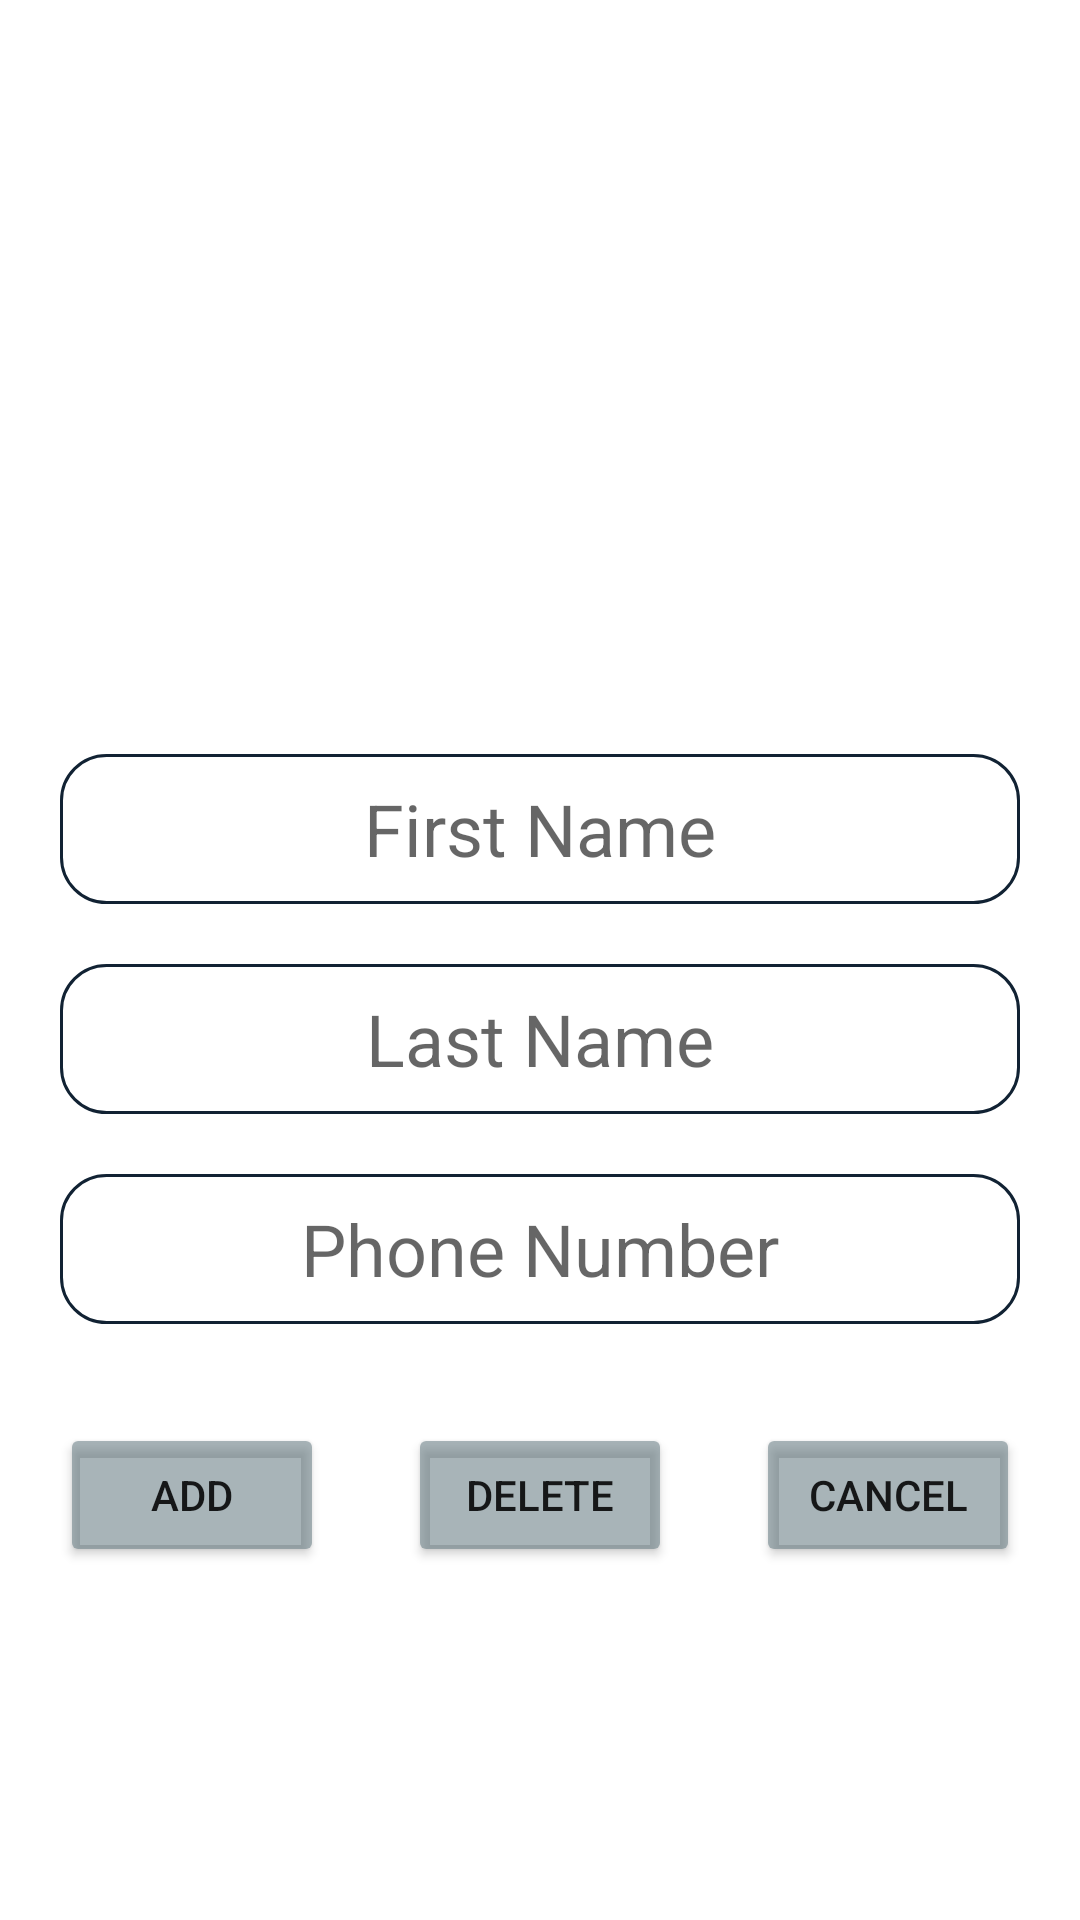

Android layout source for this screen:
<!-- AndroidManifest.xml: application theme Theme.PrjWeightRecords -->
<!-- res/layout/popup_new_contact.xml -->
<?xml version="1.0" encoding="utf-8"?>
<androidx.constraintlayout.widget.ConstraintLayout xmlns:android="http://schemas.android.com/apk/res/android"
    xmlns:app="http://schemas.android.com/apk/res-auto"
    xmlns:tools="http://schemas.android.com/tools"
    android:layout_width="match_parent"
    android:layout_height="match_parent">

    <ImageView
        android:id="@+id/imgProfile"
        android:layout_width="150dp"
        android:layout_height="150dp"
        android:background="@drawable/profile"
        app:layout_constraintBottom_toBottomOf="parent"
        app:layout_constraintEnd_toEndOf="parent"
        app:layout_constraintHorizontal_bias="0.498"
        app:layout_constraintStart_toStartOf="parent"
        app:layout_constraintTop_toTopOf="parent"
        app:layout_constraintVertical_bias="0.166"/>

    <EditText
        android:id="@+id/edNewContactFirstName"
        android:layout_width="match_parent"
        android:layout_height="50dp"
        android:layout_marginTop="20dp"
        android:hint="First Name"
        android:gravity="center"
        android:textSize="24sp"
        app:layout_constraintLeft_toLeftOf="parent"
        android:layout_marginLeft="20dp"
        app:layout_constraintRight_toRightOf="parent"
        android:layout_marginRight="20dp"
        app:layout_constraintTop_toBottomOf="@+id/imgProfile"
        app:layout_editor_absoluteX="-28dp"
        android:background="@drawable/edittext_style"/>

    <EditText
        android:id="@+id/edNewContactLastName"
        android:layout_width="match_parent"
        android:layout_height="50dp"
        android:layout_marginTop="20dp"
        app:layout_constraintTop_toBottomOf="@+id/edNewContactFirstName"
        app:layout_editor_absoluteX="-28dp"
        android:textSize="24sp"
        app:layout_constraintLeft_toLeftOf="parent"
        android:layout_marginLeft="20dp"
        app:layout_constraintRight_toRightOf="parent"
        android:layout_marginRight="20dp"
        android:background="@drawable/edittext_style"
        android:hint="Last Name"
        android:gravity="center"
        />

    <EditText
        android:id="@+id/edNewContactPhoneNumber"
        android:layout_width="match_parent"
        android:layout_height="50dp"
        android:layout_marginTop="20dp"
        app:layout_constraintTop_toBottomOf="@+id/edNewContactLastName"
        app:layout_editor_absoluteX="-28dp"
        android:textSize="24sp"
        app:layout_constraintLeft_toLeftOf="parent"
        android:layout_marginLeft="20dp"
        app:layout_constraintRight_toRightOf="parent"
        android:layout_marginRight="20dp"
        android:background="@drawable/edittext_style"
        android:hint="Phone Number"
        android:gravity="center"
        />

    <Button
        android:id="@+id/btnAddNewContact"
        android:layout_width="wrap_content"
        android:layout_height="wrap_content"
        android:layout_marginTop="20dp"
        app:layout_constraintBottom_toBottomOf="parent"
        app:layout_constraintTop_toBottomOf="@+id/edNewContactPhoneNumber"
        app:layout_constraintLeft_toLeftOf="parent"
        app:layout_constraintVertical_bias="0.1"
        android:layout_marginLeft="20dp"
        android:text="Add"
        android:backgroundTint="@color/unselectedFooterButton"
        />

    <Button
        android:id="@+id/btnNewContactCancel"
        android:layout_width="wrap_content"
        android:layout_height="wrap_content"
        android:layout_marginTop="20dp"
        app:layout_constraintBottom_toBottomOf="parent"
        android:layout_marginRight="20dp"
        app:layout_constraintRight_toRightOf="parent"
        app:layout_constraintTop_toBottomOf="@+id/edNewContactPhoneNumber"
        app:layout_constraintVertical_bias="0.1"
        android:text="Cancel"
        android:backgroundTint="@color/unselectedFooterButton"
        />

    <Button
        android:id="@+id/btnNewContactDelete"
        android:layout_width="wrap_content"
        android:layout_height="wrap_content"
        android:layout_marginTop="20dp"
        app:layout_constraintBottom_toBottomOf="parent"
        app:layout_constraintLeft_toRightOf="@+id/btnAddNewContact"
        app:layout_constraintRight_toLeftOf="@+id/btnNewContactCancel"
        app:layout_constraintTop_toBottomOf="@+id/edNewContactPhoneNumber"
        app:layout_constraintVertical_bias="0.1"
        android:text="Delete"
        android:backgroundTint="@color/unselectedFooterButton"
        />


</androidx.constraintlayout.widget.ConstraintLayout>
<!-- resources referenced by this layout -->
<resources>
  <color name="unselectedFooterButton">#8C61777F</color>
  <!-- drawable edittext_style (drawable) -->
  <?xml version="1.0" encoding="utf-8"?>
  <shape xmlns:android="http://schemas.android.com/apk/res/android">
      <solid android:color="#FFFFFF" />
      <stroke android:width="1dp" android:color="#112233"></stroke>
      <corners
          android:bottomRightRadius="15dp"
          android:bottomLeftRadius="15dp"
          android:topLeftRadius="15dp"
          android:topRightRadius="15dp" />
  </shape>
  <style name="Theme.PrjWeightRecords" parent="Theme.MaterialComponents.DayNight.DarkActionBar">
          
          <item name="colorPrimary">@color/purple_500</item>
          <item name="colorPrimaryVariant">@color/purple_700</item>
          <item name="colorOnPrimary">@color/white</item>
          
          <item name="colorSecondary">@color/teal_200</item>
          <item name="colorSecondaryVariant">@color/teal_700</item>
          <item name="colorOnSecondary">@color/black</item>
          
          <item name="android:statusBarColor">?attr/colorPrimaryVariant</item>
          
      </style>
  <color name="purple_500">#FF6200EE</color>
  <color name="purple_700">#FF3700B3</color>
  <color name="white">#FFFFFFFF</color>
  <color name="teal_200">#FF03DAC5</color>
  <color name="teal_700">#FF018786</color>
  <color name="black">#FF000000</color>
</resources>
